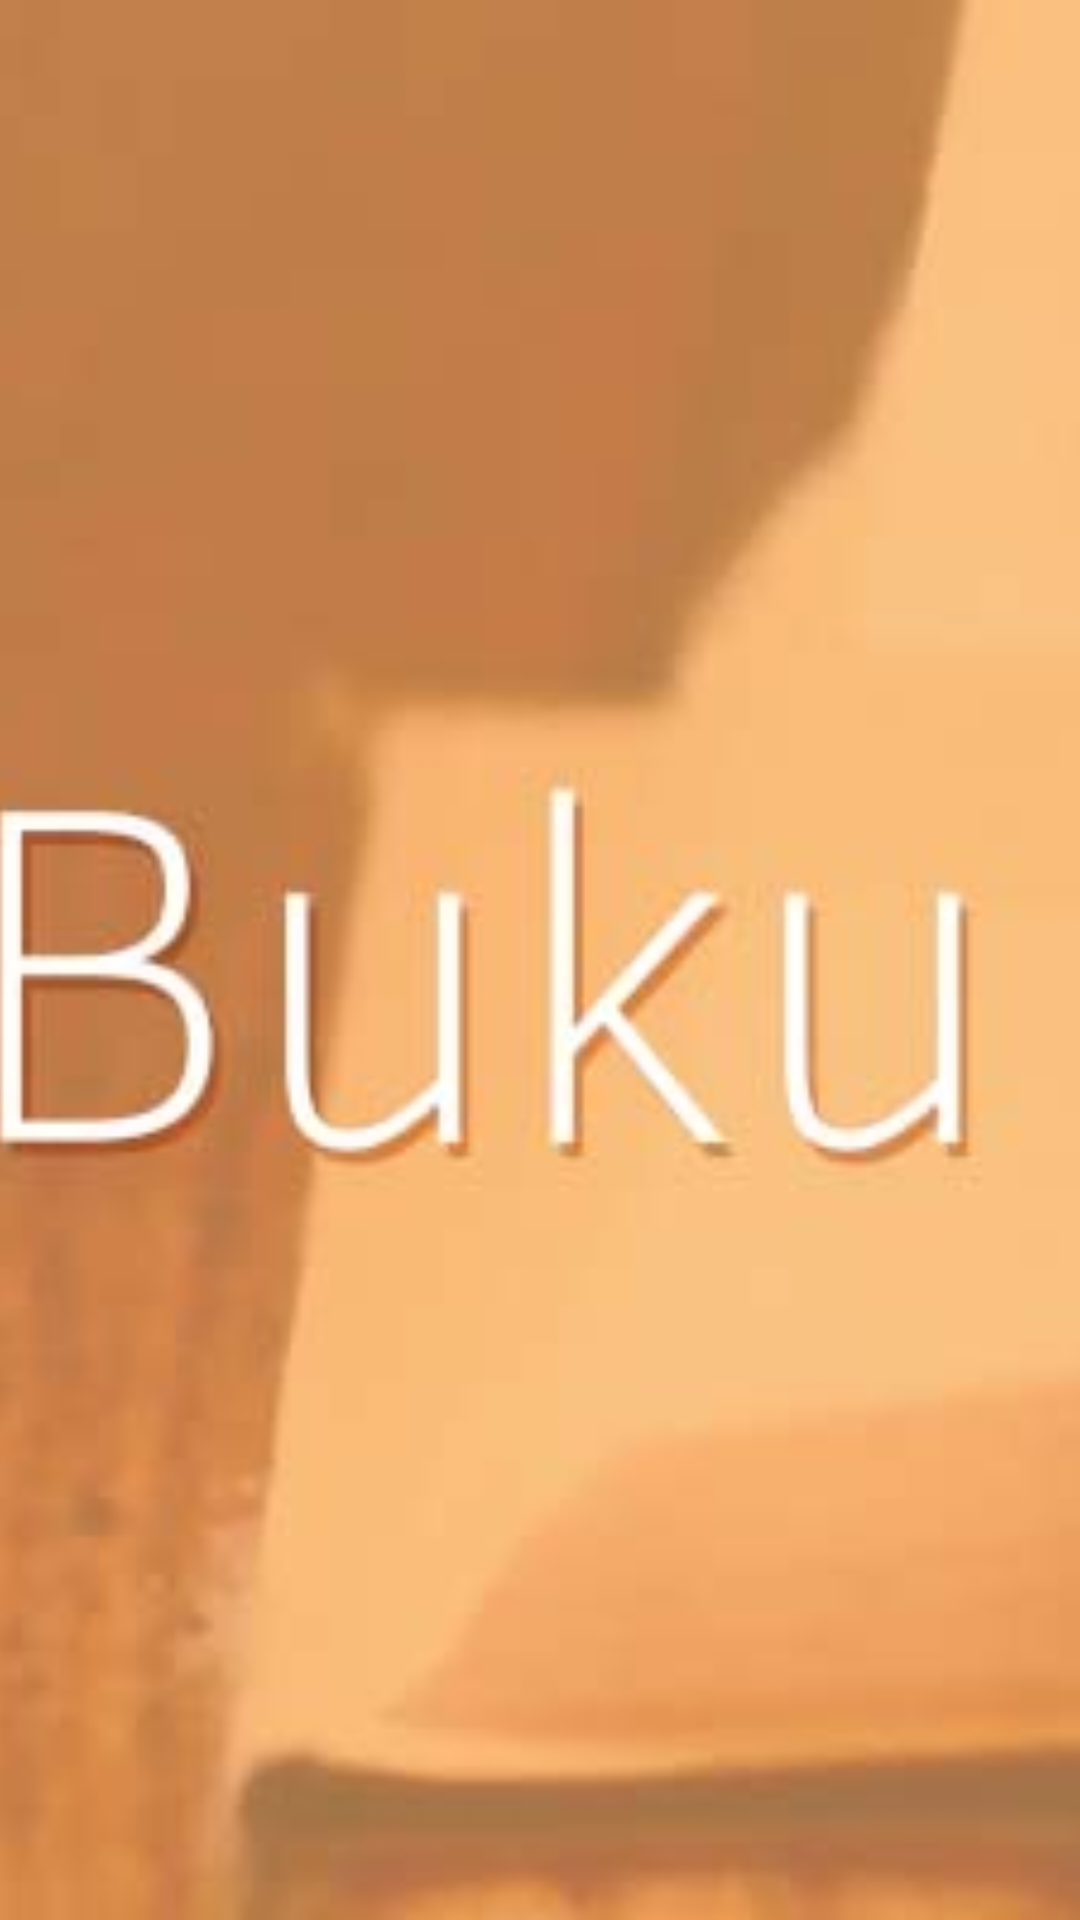

Write the Android layout XML for this screen, with the resource values it uses.
<!-- AndroidManifest.xml: application theme AppTheme -->
<!-- res/layout/slide.xml -->
<?xml version="1.0" encoding="utf-8"?>
<FrameLayout xmlns:android="http://schemas.android.com/apk/res/android"
    android:layout_width="fill_parent"
    android:layout_height="fill_parent">
    <ImageView
        android:id="@+id/image"
        android:layout_width="fill_parent"
        android:layout_height="fill_parent"
        android:adjustViewBounds="true"
        android:layout_gravity="center"
        android:src="@drawable/belibukuhead"
        android:scaleType="centerCrop"/>
</FrameLayout>
<!-- resources referenced by this layout -->
<resources>
  <!-- drawable belibukuhead: jpg bitmap (drawable, 37785 bytes) -->
  <style name="AppTheme" parent="Theme.AppCompat.Light.NoActionBar">
          
          <item name="colorPrimary">@color/colorPrimary</item>
          <item name="colorPrimaryDark">@color/colorPrimaryDark</item>
          <item name="colorAccent">@color/colorAccent</item>
      </style>
  <color name="colorPrimary">#f7b06e</color>
  <color name="colorPrimaryDark">#d59a63</color>
  <color name="colorAccent">#FF4081</color>
</resources>
